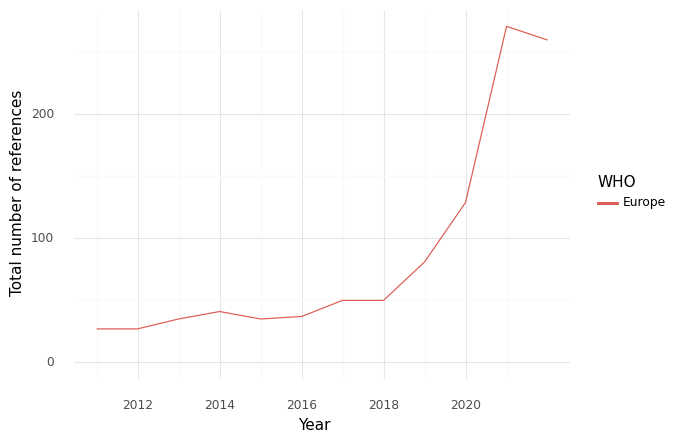

Source data for this figure (header and first rows):
, WHO, Year, intersection, climate, health, sum
0, Europe, 2011, 27.0, 326.0, 635.0, 988.0
1, Europe, 2012, 27.0, 388.0, 501.0, 916.0
2, Europe, 2013, 35.0, 289.0, 594.0, 918.0
3, Europe, 2014, 41.0, 431.0, 803.0, 1275
4, Europe, 2015, 35.0, 417.0, 878.0, 1330
5, Europe, 2016, 37.0, 523.0, 870.0, 1430
6, Europe, 2017, 50.0, 505.0, 827.0, 1382
7, Europe, 2018, 50.0, 806.0, 1159, 2015
8, Europe, 2019, 81.0, 1048, 1460, 2589
9, Europe, 2020, 129.0, 1193, 1511, 2833
10, Europe, 2021, 271.0, 2020, 3020, 5311
11, Europe, 2022, 260.0, 3224, 3354, 6838
